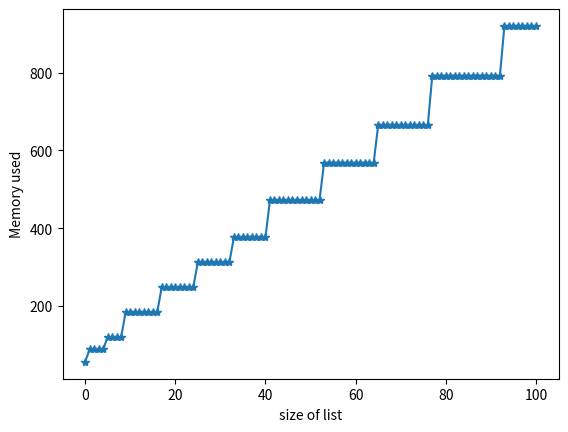

Write Python code to recreate this figure.
####1. Be careful when you use a list to be the element, there might unexpected errors

##test the 1D list
T=[0,-1,2,-3,4]

## map function
Map_T=map(abs,T)
Map_T=list(map(abs,T))

def square(x):
    return x**2
Map_T=list(map(square,T))

# Using lambda function
Lambda_T=list(map(lambda x: x ** 2, T))

### example of lambda function
def myfunc(n):
  return lambda a : a * n

mydoubler = myfunc(2)
mytripler = myfunc(3)

print(mydoubler(11))
print(mytripler(11))



T=[0,-1,2,-3,4]

B=T ###test 1
C=T.copy() ##test 2
D=T[:] ##test 3

print('\ncommand: B=T; C=T.copy(); D=T[:]')


print('id(T)=',id(T),', id(T[0])=',id(T[0]),', id(T[1])=',id(T[1]),', id(T[2])=',id(T[2]))
print('id(B)=',id(B),', id(B[0])=',id(B[0]),', id(B[1])=',id(B[1]),', id(B[2])=',id(B[2]))
print('id(C)=',id(C),', id(C[0])=',id(C[0]),', id(C[1])=',id(C[1]),', id(C[2])=',id(C[2]))
print('id(D)=',id(D),', id(D[0])=',id(D[0]),', id(D[1])=',id(D[1]),', id(D[2])=',id(D[2]))

print()
print('T=',T)
print('B=',B)
print('C=',C)
print('D=',D)

T[0:5]=[1,1,1,1,1]
print('\nafter T[0:5]=[1,1,1,1,1]')
print('T=',T)
print('B=',B)
print('C=',C)
print('D=',D)

T=[2,2,2,2,2]
print('\nafter T=[2,2,2,2,2]')
print('id(T)=',id(T),', id(T[0])=',id(T[0]),', id(T[1])=',id(T[1]),', id(T[2])=',id(T[2]))
print('T=',T)
print('B=',B)
print('C=',C)
print('D=',D)

##test the 2D list
import copy
print()
T2=[0,1,2,3,4]

B2=[None,None]
B2[0]=T2
B2[1]=T2.copy()
B2.append(T2)

C2=B2.copy()
D2=B2[:]
E2=B2
F2=copy.copy(B2)
G2=copy.deepcopy(B2)

print('B2=[None,None]; B2[0]=T2.copy(); B2[1]=T2; B2.append(T2)')
print('C2=B2.copy(); D2=B2[:]; E2=B2')
print('\nid(T2)=',id(T2))
print('id(B2)=',id(B2),', id(B2[0])=',id(B2[0]),', id(B2[1])=',id(B2[1]),', id(B2[2])=',id(B2[2]))
print('id(C2)=',id(C2),', id(C2[0])=',id(C2[0]),', id(C2[1])=',id(C2[1]),', id(C2[2])=',id(C2[2]))
print('id(D2)=',id(D2),', id(D2[0])=',id(D2[0]),', id(D2[1])=',id(D2[1]),', id(D2[2])=',id(D2[2]))
print('id(E2)=',id(E2),', id(E2[0])=',id(E2[0]),', id(E2[1])=',id(E2[1]),', id(E2[2])=',id(E2[2]))
print('id(F2)=',id(F2),', id(F2[0])=',id(F2[0]),', id(F2[1])=',id(F2[1]),', id(F2[2])=',id(F2[2]))
print('id(G2)=',id(G2),', id(G2[0])=',id(G2[0]),', id(G2[1])=',id(G2[1]),', id(G2[2])=',id(G2[2]))

print()
print('T2=',T2)
print('B2=',B2)
print('C2=',C2)
print('D2=',D2)
print('E2=',E2)
print('F2=',F2)
print('G2=',G2)

print()
T2[0:5]=[1,1,1,1,1]
D2[0][2]="*";C2[1][0]="#";
#T2=[1,1,1,1,1]
print('after T2[0:5]=[1,1,1,1,1];D2[0][2]="*";C2[1][0]="#";')
print('T2=',T2)
print('B2=',B2)
print('C2=',C2)
print('D2=',D2)
print('E2=',E2)
print('F2=',F2)
print('G2=',G2)


#####################################################
###### test list size
#####################################################

import sys
import matplotlib.pyplot as plt

a=1
print(a.__sizeof__())
print(sys.getsizeof(1))

a=[1]
print(a.__sizeof__())
print(sys.getsizeof(a))

b=['sjdfosajfsaodfsaojdfsjaodfjasdfjso']
print(sys.getsizeof(b)-sys.getsizeof(a))
# sys.getsizeof only takes account of the list itself, not items it contains.

test_list=[]
size_l=[]
mem_l=[]
size_l.append(len(test_list))
mem_l.append(sys.getsizeof(test_list))
print(sys.getsizeof(test_list))
for n in range(100):
    test_list.append(n)
    # print(list_size)
    # print(id(list_size),sys.getsizeof(list_size))
    size_l.append(len(test_list))
    mem_l.append(sys.getsizeof(test_list))
    
plt.plot(size_l,mem_l,'*-')
plt.xlabel('size of list'); plt.ylabel('Memory used')
